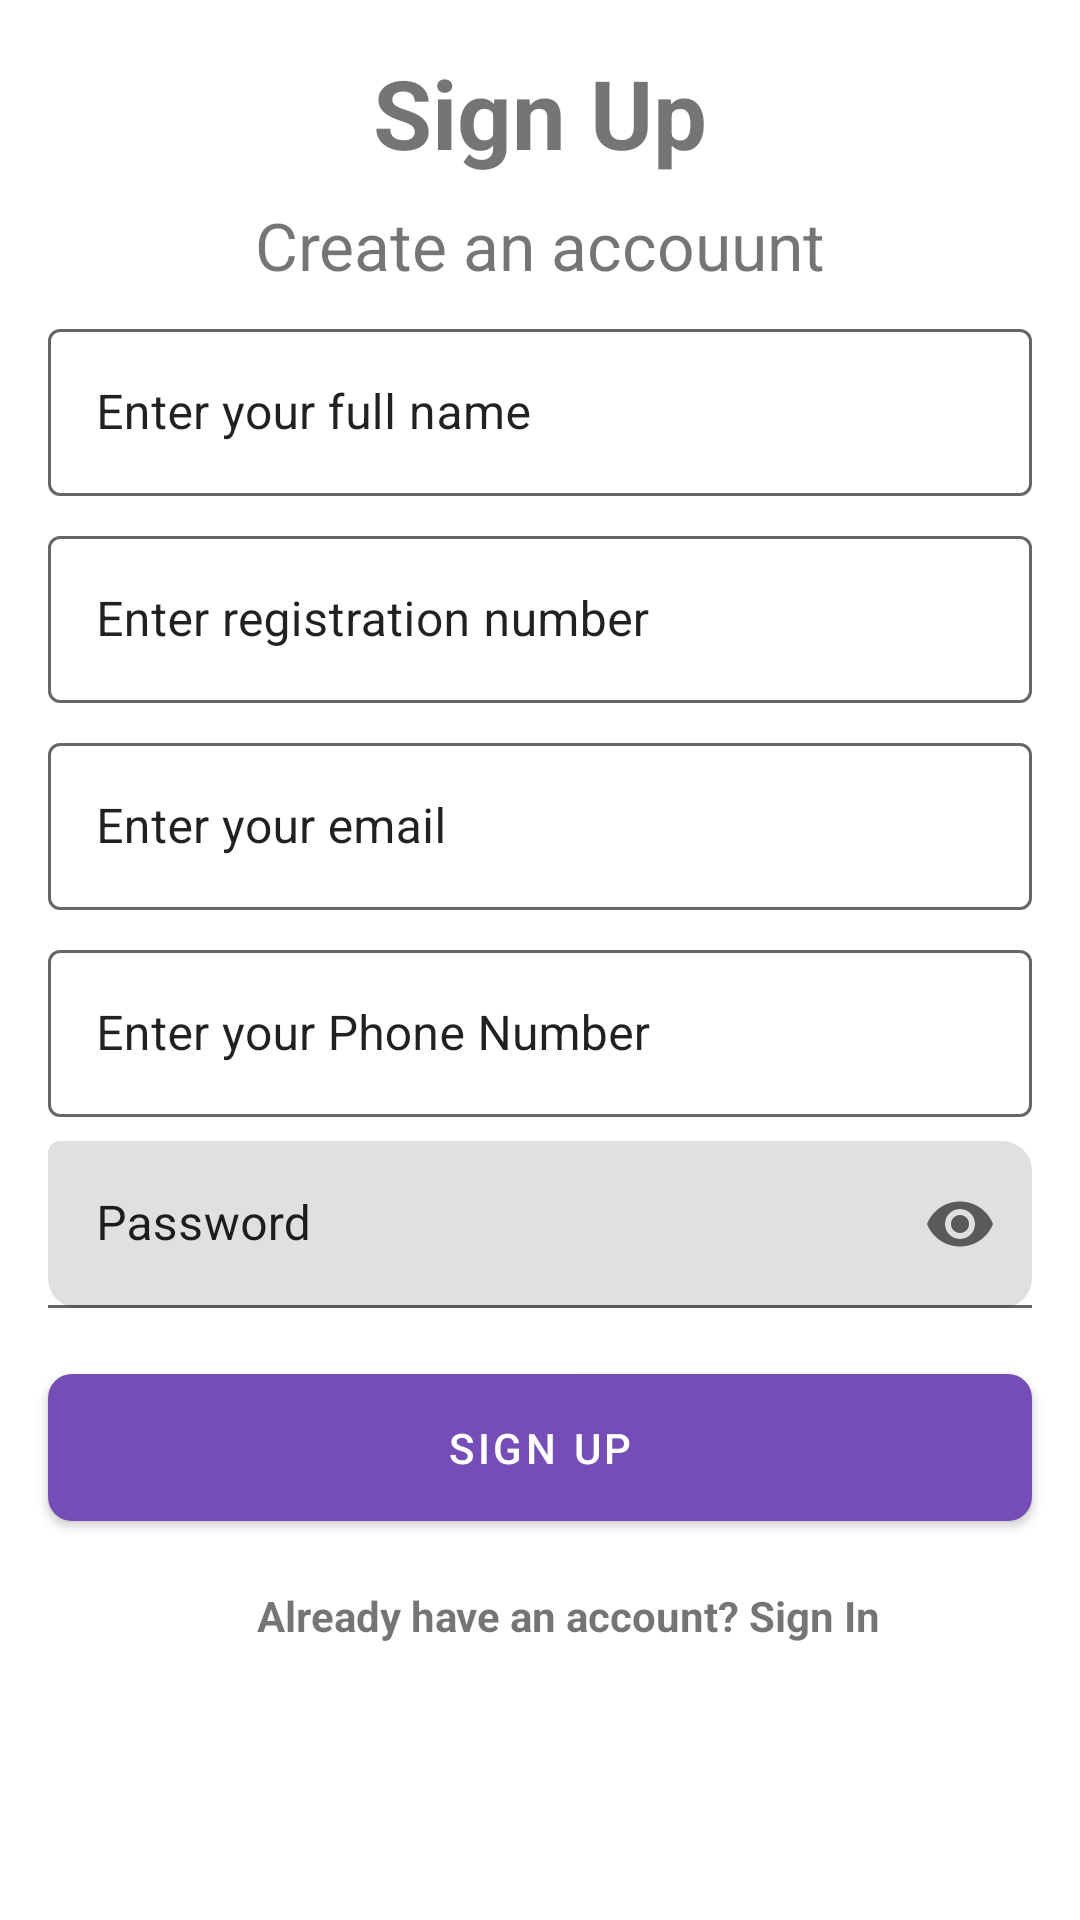

Write the Android layout XML for this screen, with the resource values it uses.
<!-- AndroidManifest.xml: application theme Theme.SavingsZetu -->
<!-- res/layout/fragment_sign_up.xml -->
<?xml version="1.0" encoding="utf-8"?>
<androidx.constraintlayout.widget.ConstraintLayout xmlns:android="http://schemas.android.com/apk/res/android"
    xmlns:app="http://schemas.android.com/apk/res-auto"
    xmlns:tools="http://schemas.android.com/tools"
    android:layout_width="match_parent"
    android:layout_height="match_parent"
    tools:context=".ui.fragments.auth.SignUpFragment">

    <TextView
        android:id="@+id/textView2"
        android:layout_width="wrap_content"
        android:layout_height="wrap_content"
        android:layout_marginTop="16dp"
        android:text="Sign Up"
        android:textSize="32sp"
        android:textStyle="bold"
        app:layout_constraintEnd_toEndOf="parent"
        app:layout_constraintStart_toStartOf="parent"
        app:layout_constraintTop_toTopOf="parent" />

    <TextView
        android:id="@+id/textView3"
        android:layout_width="wrap_content"
        android:layout_height="wrap_content"
        android:layout_marginTop="8dp"
        android:text="Create an accouunt"
        android:textSize="22sp"
        app:layout_constraintEnd_toEndOf="@+id/textView2"
        app:layout_constraintStart_toStartOf="@+id/textView2"
        app:layout_constraintTop_toBottomOf="@+id/textView2" />


    <com.google.android.material.textfield.TextInputLayout
        android:id="@+id/editTextTextFullName"
        style="@style/Widget.MaterialComponents.TextInputLayout.OutlinedBox"
        android:layout_width="match_parent"
        android:layout_height="wrap_content"
        android:layout_marginStart="16dp"
        android:layout_marginTop="8dp"
        android:layout_marginEnd="16dp"
        android:elevation="10dp"
        android:hint="Enter your full name"
        android:textColorHint="?android:attr/textColorPrimary"
        app:boxStrokeColor="?attr/colorControlNormal"
        app:boxStrokeWidthFocused="2dp"
        app:endIconMode="clear_text"
        app:endIconTint="?attr/colorControlNormal"
        app:hintTextColor="?android:attr/textColorPrimary"
        app:layout_constraintEnd_toEndOf="parent"
        app:layout_constraintStart_toStartOf="@+id/textView3"
        app:layout_constraintTop_toBottomOf="@+id/textView3"
        app:startIconTint="?attr/colorControlNormal">

        <com.google.android.material.textfield.TextInputEditText
            android:layout_width="match_parent"
            android:layout_height="wrap_content"
            android:inputType="textEmailAddress"
            android:textColor="?android:attr/textColorPrimary" />
    </com.google.android.material.textfield.TextInputLayout>


    <com.google.android.material.textfield.TextInputLayout
        android:id="@+id/editTextTextRegNo"
        style="@style/Widget.MaterialComponents.TextInputLayout.OutlinedBox"
        android:layout_width="match_parent"
        android:layout_height="wrap_content"
        android:layout_marginStart="16dp"
        android:layout_marginTop="8dp"
        android:layout_marginEnd="16dp"
        android:elevation="10dp"
        android:hint="Enter registration number"
        android:textColorHint="?android:attr/textColorPrimary"
        app:boxStrokeColor="?attr/colorControlNormal"
        app:boxStrokeWidthFocused="2dp"
        app:endIconMode="clear_text"
        app:endIconTint="?attr/colorControlNormal"
        app:hintTextColor="?android:attr/textColorPrimary"
        app:layout_constraintEnd_toEndOf="parent"
        app:layout_constraintStart_toStartOf="@+id/editTextTextFullName"
        app:layout_constraintTop_toBottomOf="@+id/editTextTextFullName"
        app:startIconTint="?attr/colorControlNormal">

        <com.google.android.material.textfield.TextInputEditText
            android:layout_width="match_parent"
            android:layout_height="wrap_content"
            android:inputType="textEmailAddress"
            android:textColor="?android:attr/textColorPrimary" />
    </com.google.android.material.textfield.TextInputLayout>


    <com.google.android.material.textfield.TextInputLayout
        android:id="@+id/editTextTextEmail"
        style="@style/Widget.MaterialComponents.TextInputLayout.OutlinedBox"
        android:layout_width="match_parent"
        android:layout_height="wrap_content"
        android:layout_marginStart="16dp"
        android:layout_marginTop="8dp"
        android:layout_marginEnd="16dp"
        android:elevation="10dp"
        android:hint="Enter your email"
        android:textColorHint="?android:attr/textColorPrimary"
        app:boxStrokeColor="?attr/colorControlNormal"
        app:boxStrokeWidthFocused="2dp"
        app:endIconMode="clear_text"
        app:endIconTint="?attr/colorControlNormal"
        app:hintTextColor="?android:attr/textColorPrimary"
        app:layout_constraintEnd_toEndOf="parent"
        app:layout_constraintStart_toStartOf="@+id/editTextTextRegNo"
        app:layout_constraintTop_toBottomOf="@+id/editTextTextRegNo"
        app:startIconTint="?attr/colorControlNormal">

        <com.google.android.material.textfield.TextInputEditText
            android:layout_width="match_parent"
            android:layout_height="wrap_content"
            android:inputType="textEmailAddress"
            android:textColor="?android:attr/textColorPrimary" />
    </com.google.android.material.textfield.TextInputLayout>


    <com.google.android.material.textfield.TextInputLayout
        android:id="@+id/editTextPhoneNumber"
        style="@style/Widget.MaterialComponents.TextInputLayout.OutlinedBox"
        android:layout_width="match_parent"
        android:layout_height="wrap_content"
        android:layout_marginStart="16dp"
        android:layout_marginTop="8dp"
        android:layout_marginEnd="16dp"
        android:elevation="10dp"
        android:hint="Enter your Phone Number"
        android:textColorHint="?android:attr/textColorPrimary"
        app:boxStrokeColor="?attr/colorControlNormal"
        app:boxStrokeWidthFocused="2dp"
        app:endIconMode="clear_text"
        app:endIconTint="?attr/colorControlNormal"
        app:hintTextColor="?android:attr/textColorPrimary"
        app:layout_constraintEnd_toEndOf="parent"
        app:layout_constraintStart_toStartOf="@+id/editTextTextEmail"
        app:layout_constraintTop_toBottomOf="@+id/editTextTextEmail"
        app:startIconTint="?attr/colorControlNormal">

        <com.google.android.material.textfield.TextInputEditText
            android:layout_width="match_parent"
            android:layout_height="wrap_content"
            android:inputType="textEmailAddress"
            android:textColor="?android:attr/textColorPrimary" />
    </com.google.android.material.textfield.TextInputLayout>

    <com.google.android.material.textfield.TextInputLayout
        android:id="@+id/editTextTextPass"
        android:layout_width="match_parent"
        android:layout_height="wrap_content"
        android:layout_marginStart="16dp"
        android:layout_marginTop="8dp"
        android:layout_marginEnd="16dp"
        android:hint="Password"
        android:textColorHint="?android:attr/textColorPrimary"
        app:boxCornerRadiusBottomEnd="10dp"
        app:boxCornerRadiusBottomStart="10dp"
        app:boxCornerRadiusTopEnd="10dp"
        app:boxStrokeColor="?attr/colorControlNormal"
        app:boxStrokeWidthFocused="2dp"
        app:endIconMode="password_toggle"
        app:endIconTint="?attr/colorControlNormal"
        app:hintTextColor="?android:attr/textColorPrimary"
        app:layout_constraintEnd_toEndOf="parent"
        app:layout_constraintHorizontal_bias="0.0"
        app:layout_constraintStart_toStartOf="@+id/editTextPhoneNumber"
        app:layout_constraintTop_toBottomOf="@+id/editTextPhoneNumber"
        app:startIconTint="?attr/colorControlNormal">

        <com.google.android.material.textfield.TextInputEditText
            android:layout_width="match_parent"
            android:layout_height="wrap_content"
            android:inputType="textPassword"
            android:textColor="?android:attr/textColorPrimary" />
    </com.google.android.material.textfield.TextInputLayout>

    <com.google.android.material.button.MaterialButton
        android:id="@+id/buttonSignUp"
        android:layout_width="match_parent"
        android:layout_height="wrap_content"
        android:layout_marginLeft="16dp"
        android:layout_marginTop="16dp"
        android:layout_marginRight="16dp"
        android:padding="15dp"
        android:text="Sign Up"
        app:cornerRadius="8dp"
        app:layout_constraintEnd_toEndOf="@+id/editTextTextPass"
        app:layout_constraintStart_toStartOf="@+id/editTextTextPass"
        app:layout_constraintTop_toBottomOf="@+id/editTextTextPass" />

    <TextView
        android:id="@+id/textViewHaveAcc"
        android:layout_width="wrap_content"
        android:layout_height="wrap_content"
        android:layout_marginTop="16dp"
        android:text="Already have an account? Sign In"
        android:textStyle="bold"
        app:layout_constraintEnd_toEndOf="@+id/buttonSignUp"
        app:layout_constraintStart_toStartOf="parent"
        app:layout_constraintTop_toBottomOf="@+id/buttonSignUp" />

    <ProgressBar
        android:id="@+id/registerProgressbar"
        style="?android:attr/progressBarStyle"
        android:layout_width="wrap_content"
        android:layout_height="wrap_content"
        android:visibility="gone"
        app:layout_constraintBottom_toBottomOf="parent"
        app:layout_constraintEnd_toEndOf="parent"
        app:layout_constraintStart_toStartOf="parent"
        app:layout_constraintTop_toTopOf="parent" />

</androidx.constraintlayout.widget.ConstraintLayout>
<!-- resources referenced by this layout -->
<resources>
  <style name="Theme.SavingsZetu" parent="Theme.MaterialComponents.DayNight.NoActionBar">
          
          <item name="colorPrimary">@color/main</item>
          <item name="colorPrimaryVariant">@color/main</item>
          <item name="colorOnPrimary">@color/white</item>
          
          <item name="colorSecondary">@color/teal_200</item>
          <item name="colorSecondaryVariant">@color/teal_700</item>
          <item name="colorOnSecondary">@color/black</item>
          
          <item name="android:statusBarColor" tools:targetApi="l">?attr/colorPrimaryVariant</item>
          
      </style>
  <color name="main">#744eb6</color>
  <color name="white">#FFFFFFFF</color>
  <color name="teal_200">#FF03DAC5</color>
  <color name="teal_700">#FF018786</color>
  <color name="black">#FF000000</color>
</resources>
